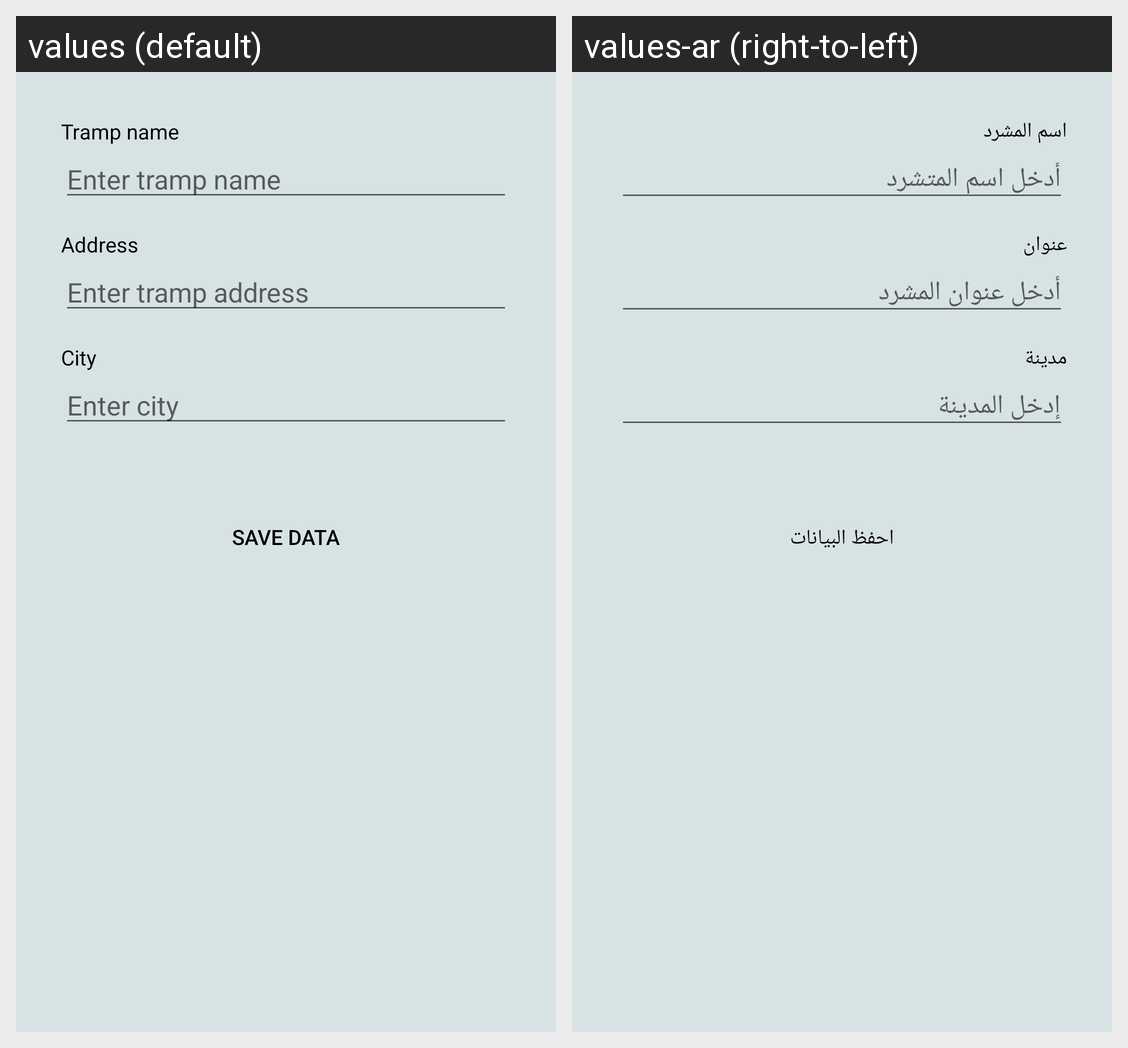

Strings drawn on this Android screen and how each of the app's shown locales translates them:
Android screen res/layout/activity_trampdata.xml rendered under 2 locales, left to right: values (default), values-ar (right-to-left). Device: Nexus 5 (rendered at 1080×1920; each locale shown at half size, 540×960, under a caption strip naming it); theme AppTheme.
Strings drawn on this screen, with the default value and each locale's value (text and hints the layout hard-codes, and strings that could not be matched under every locale, appear in the picture but are not listed):

tramp_name
  values: Tramp name
  values-ar: اسم المشرد

enter_tramp_name
  values: Enter tramp name
  values-ar: أدخل اسم المتشرد

address_tramp
  values: Address
  values-ar: عنوان

enter_tramp_address
  values: Enter tramp address
  values-ar: أدخل عنوان المشرد

city_tramp
  values: City
  values-ar: مدينة

enter_city
  values: Enter city
  values-ar: إدخل المدينة

save_data
  values: Save data
  values-ar: احفظ البيانات
